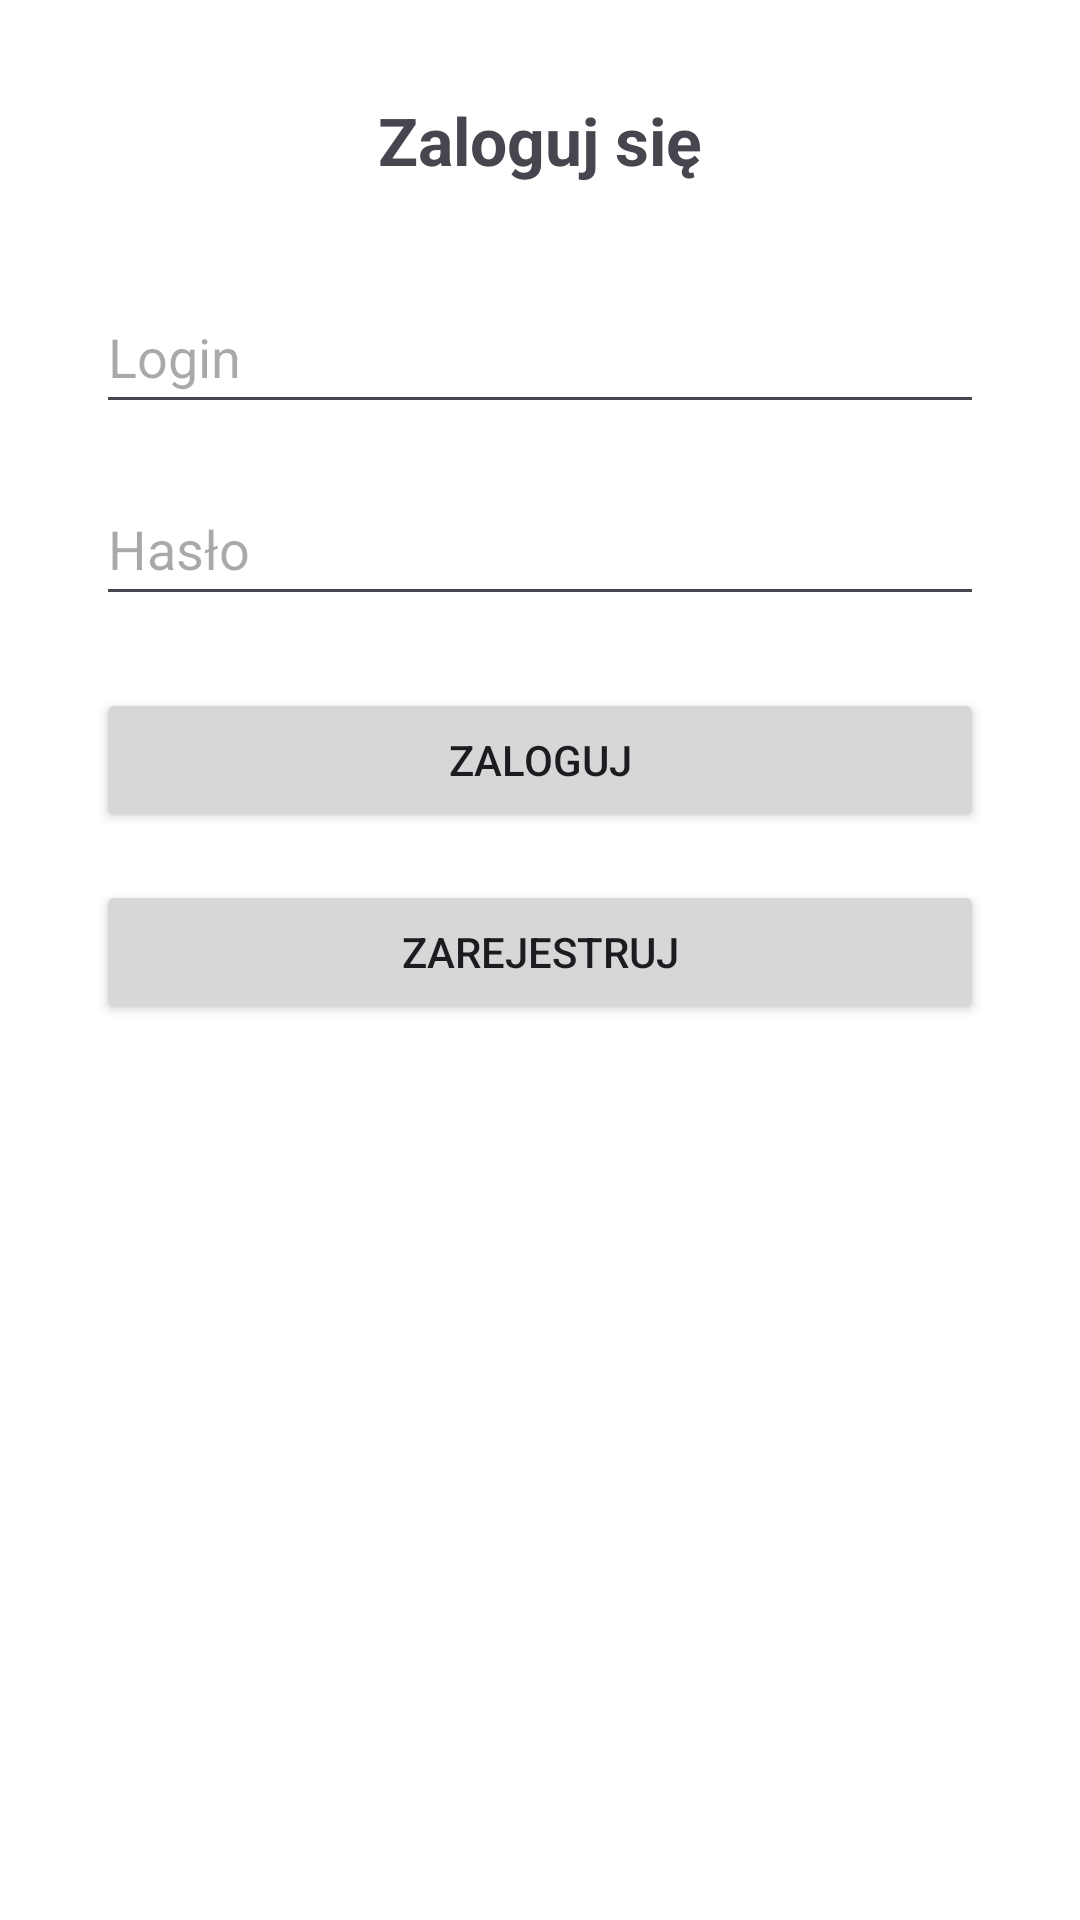

Android layout source for this screen:
<!-- AndroidManifest.xml: application theme Theme.Lowcaokazji -->
<!-- res/layout/activity_login.xml -->
<?xml version="1.0" encoding="utf-8"?>
<androidx.constraintlayout.widget.ConstraintLayout
    xmlns:android="http://schemas.android.com/apk/res/android"
    xmlns:app="http://schemas.android.com/apk/res-auto"
    android:id="@+id/loginLayout"
    android:layout_width="match_parent"
    android:layout_height="match_parent"
    android:padding="32dp"
    android:background="@color/white">

    <TextView
        android:id="@+id/textViewLoginTitle"
        android:layout_width="wrap_content"
        android:layout_height="wrap_content"
        android:text="Zaloguj się"
        android:textSize="22sp"
        android:textStyle="bold"
        app:layout_constraintTop_toTopOf="parent"
        app:layout_constraintBottom_toTopOf="@id/editUsername"
        app:layout_constraintStart_toStartOf="parent"
        app:layout_constraintEnd_toEndOf="parent"
        android:layout_marginBottom="32dp"/>

    <EditText
        android:id="@+id/editUsername"
        android:layout_width="0dp"
        android:layout_height="48dp"
        android:hint="Login"
        android:inputType="text"
        app:layout_constraintTop_toBottomOf="@id/textViewLoginTitle"
        app:layout_constraintStart_toStartOf="parent"
        app:layout_constraintEnd_toEndOf="parent"
        android:layout_marginTop="32dp"/>

    <EditText
        android:id="@+id/editPassword"
        android:layout_width="0dp"
        android:layout_height="48dp"
        android:hint="Hasło"
        android:inputType="textPassword"
        app:layout_constraintTop_toBottomOf="@id/editUsername"
        app:layout_constraintStart_toStartOf="parent"
        app:layout_constraintEnd_toEndOf="parent"
        android:layout_marginTop="16dp"/>

    <Button
        android:id="@+id/buttonLogin"
        android:layout_width="0dp"
        android:layout_height="wrap_content"
        android:text="Zaloguj"
        app:layout_constraintTop_toBottomOf="@id/editPassword"
        app:layout_constraintStart_toStartOf="parent"
        app:layout_constraintEnd_toEndOf="parent"
        android:layout_marginTop="24dp"/>

    <Button
        android:id="@+id/buttonRegister"
        android:layout_width="0dp"
        android:layout_height="wrap_content"
        android:text="Zarejestruj"
        app:layout_constraintTop_toBottomOf="@id/buttonLogin"
        app:layout_constraintStart_toStartOf="parent"
        app:layout_constraintEnd_toEndOf="parent"
        android:layout_marginTop="16dp"/>
</androidx.constraintlayout.widget.ConstraintLayout>
<!-- resources referenced by this layout -->
<resources>
  <style name="Theme.Lowcaokazji" parent="Base.Theme.Lowcaokazji" />
  <style name="Base.Theme.Lowcaokazji" parent="Theme.Material3.DayNight.NoActionBar">
          
          
      </style>
  <!-- not gathered from this repository: default colours our renderer supplied (Android Studio template values) -->
  <color name="white">#FFFFFFFF</color>
</resources>
